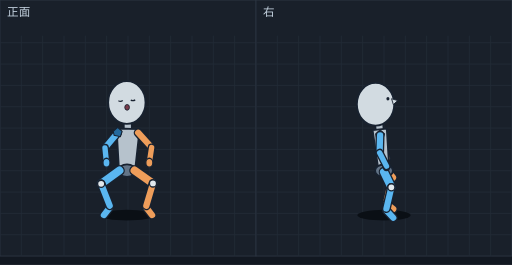
t = 0.00 s
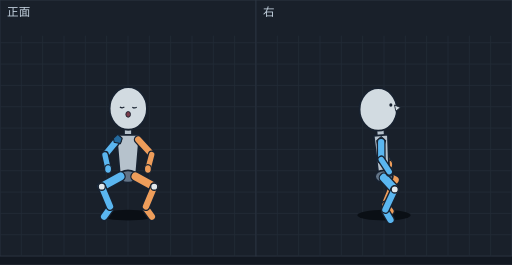
t = 0.11 s
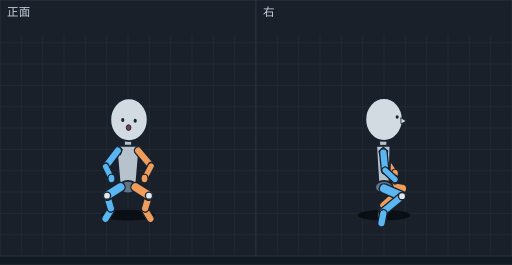
t = 0.22 s
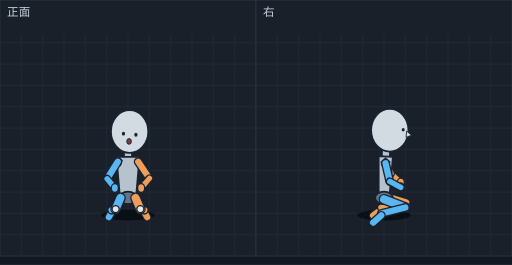
t = 0.30 s
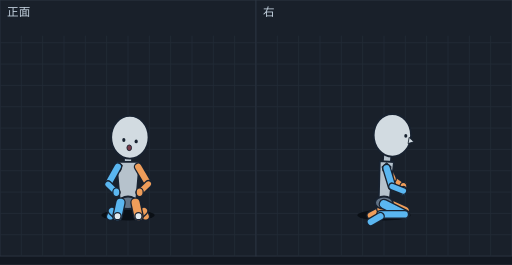
t = 0.40 s
t = 0.47 s: frame unchanged from t = 0.40 s, image omitted

The animated SVG that drew these frames (rendered in a browser with its animation timeline set to each time). Animation: 14 SMIL elements (animate=14); one cycle of 0.62 s, repeats indefinitely.

<svg xmlns="http://www.w3.org/2000/svg" viewBox="0 0 576 298" width="576" height="298" font-family="sans-serif"><rect width="576" height="298" fill="#121821"/><g transform="translate(0,0)"><rect width="288" height="288" fill="#19202a" stroke="#2c3542"/><line x1="24" y1="40" x2="24" y2="288" stroke="#222b37"/><line x1="48" y1="40" x2="48" y2="288" stroke="#222b37"/><line x1="72" y1="40" x2="72" y2="288" stroke="#222b37"/><line x1="96" y1="40" x2="96" y2="288" stroke="#222b37"/><line x1="120" y1="40" x2="120" y2="288" stroke="#222b37"/><line x1="144" y1="40" x2="144" y2="288" stroke="#222b37"/><line x1="168" y1="40" x2="168" y2="288" stroke="#222b37"/><line x1="192" y1="40" x2="192" y2="288" stroke="#222b37"/><line x1="216" y1="40" x2="216" y2="288" stroke="#222b37"/><line x1="240" y1="40" x2="240" y2="288" stroke="#222b37"/><line x1="264" y1="40" x2="264" y2="288" stroke="#222b37"/><line x1="0" y1="48" x2="288" y2="48" stroke="#222b37"/><line x1="0" y1="72" x2="288" y2="72" stroke="#222b37"/><line x1="0" y1="96" x2="288" y2="96" stroke="#222b37"/><line x1="0" y1="120" x2="288" y2="120" stroke="#222b37"/><line x1="0" y1="144" x2="288" y2="144" stroke="#222b37"/><line x1="0" y1="168" x2="288" y2="168" stroke="#222b37"/><line x1="0" y1="192" x2="288" y2="192" stroke="#222b37"/><line x1="0" y1="216" x2="288" y2="216" stroke="#222b37"/><line x1="0" y1="240" x2="288" y2="240" stroke="#222b37"/><line x1="0" y1="264" x2="288" y2="264" stroke="#222b37"/><text x="8" y="18" font-size="13" fill="#c4d2df">正面</text><g display="inline"><ellipse cx="142.9" cy="242" rx="30" ry="6" fill="#0a0f15"/><line x1="123.4" y1="233.4" x2="116.9" y2="241.9" stroke="#182230" stroke-width="10" stroke-linecap="round"/><line x1="123.4" y1="233.4" x2="116.9" y2="241.9" stroke="#5ab6f0" stroke-width="7" stroke-linecap="round"/><line x1="164.6" y1="233.4" x2="171.1" y2="241.9" stroke="#182230" stroke-width="10" stroke-linecap="round"/><line x1="164.6" y1="233.4" x2="171.1" y2="241.9" stroke="#ee9d5a" stroke-width="7" stroke-linecap="round"/><line x1="143.7" y1="135.6" x2="143.9" y2="154.8" stroke="#182230" stroke-width="10" stroke-linecap="round"/><line x1="143.7" y1="135.6" x2="143.9" y2="154.8" stroke="#b6c2cc" stroke-width="7" stroke-linecap="round"/><polygon points="157.1,145.2 131.2,144.5 133.9,191.6 151.9,192.0" fill="#b6c2cc" stroke="#182230" stroke-width="2" stroke-linejoin="round"/><ellipse cx="142.9" cy="191.8" rx="10" ry="7" fill="#637487" stroke="#182230" stroke-width="2"/><ellipse cx="142.7" cy="115.2" rx="21" ry="24" fill="#d2dbe1" stroke="#182230" stroke-width="2"/><path d="M133.2,113.2 Q135.7,114.7 138.1,113.0" fill="none" stroke="#182230" stroke-width="1.4"/><path d="M147.1,112.6 Q149.7,114.0 152.1,112.3" fill="none" stroke="#182230" stroke-width="1.4"/><ellipse cx="143.0" cy="120.7" rx="2.6" ry="3.2" fill="#7a3b4a" stroke="#182230" stroke-width="1"/><line x1="132.4" y1="149.2" x2="118.1" y2="166.3" stroke="#182230" stroke-width="10" stroke-linecap="round"/><line x1="132.4" y1="149.2" x2="118.1" y2="166.3" stroke="#5ab6f0" stroke-width="7" stroke-linecap="round"/><line x1="155.4" y1="149.2" x2="170.6" y2="165.9" stroke="#182230" stroke-width="10" stroke-linecap="round"/><line x1="155.4" y1="149.2" x2="170.6" y2="165.9" stroke="#ee9d5a" stroke-width="7" stroke-linecap="round"/><polygon points="132.4,143.2 137.4,147.7 135.4,153.7 128.4,152.2 127.4,147.7" fill="#246a9e" stroke="#182230" stroke-width="1.2"/><line x1="118.1" y1="166.3" x2="119.8" y2="183.0" stroke="#182230" stroke-width="9" stroke-linecap="round"/><line x1="118.1" y1="166.3" x2="119.8" y2="183.0" stroke="#5ab6f0" stroke-width="6" stroke-linecap="round"/><line x1="170.6" y1="165.9" x2="168.0" y2="183.0" stroke="#182230" stroke-width="9" stroke-linecap="round"/><line x1="170.6" y1="165.9" x2="168.0" y2="183.0" stroke="#ee9d5a" stroke-width="6" stroke-linecap="round"/><ellipse cx="119.8" cy="183.0" rx="4" ry="5" fill="#5ab6f0" stroke="#182230" stroke-width="1.5"/><ellipse cx="168.0" cy="183.0" rx="4" ry="5" fill="#ee9d5a" stroke="#182230" stroke-width="1.5"/><line x1="134.4" y1="191.8" x2="113.8" y2="206.7" stroke="#182230" stroke-width="12" stroke-linecap="round"/><line x1="134.4" y1="191.8" x2="113.8" y2="206.7" stroke="#5ab6f0" stroke-width="9" stroke-linecap="round"/><line x1="151.4" y1="191.8" x2="172.1" y2="206.3" stroke="#182230" stroke-width="12" stroke-linecap="round"/><line x1="151.4" y1="191.8" x2="172.1" y2="206.3" stroke="#ee9d5a" stroke-width="9" stroke-linecap="round"/><line x1="113.8" y1="206.7" x2="123.4" y2="231.4" stroke="#182230" stroke-width="10" stroke-linecap="round"/><line x1="113.8" y1="206.7" x2="123.4" y2="231.4" stroke="#5ab6f0" stroke-width="7" stroke-linecap="round"/><line x1="172.1" y1="206.3" x2="164.6" y2="231.4" stroke="#182230" stroke-width="10" stroke-linecap="round"/><line x1="172.1" y1="206.3" x2="164.6" y2="231.4" stroke="#ee9d5a" stroke-width="7" stroke-linecap="round"/><ellipse cx="113.8" cy="206.7" rx="4" ry="4" fill="#e1e8ec" stroke="#182230" stroke-width="1.5"/><ellipse cx="172.1" cy="206.3" rx="4" ry="4" fill="#e1e8ec" stroke="#182230" stroke-width="1.5"/><animate attributeName="display" values="inline;none;none;none;none;none;none" keyTimes="0.0000;0.0887;0.1774;0.2903;0.4032;0.5161;0.7581" calcMode="discrete" dur="620ms" repeatCount="indefinite"/></g><g display="none"><ellipse cx="144.0" cy="242" rx="30" ry="6" fill="#0a0f15"/><line x1="123.4" y1="233.4" x2="116.9" y2="241.9" stroke="#182230" stroke-width="10" stroke-linecap="round"/><line x1="123.4" y1="233.4" x2="116.9" y2="241.9" stroke="#5ab6f0" stroke-width="7" stroke-linecap="round"/><line x1="164.6" y1="233.4" x2="171.1" y2="241.9" stroke="#182230" stroke-width="10" stroke-linecap="round"/><line x1="164.6" y1="233.4" x2="171.1" y2="241.9" stroke="#ee9d5a" stroke-width="7" stroke-linecap="round"/><line x1="144.0" y1="136.8" x2="144.0" y2="156.0" stroke="#182230" stroke-width="10" stroke-linecap="round"/><line x1="144.0" y1="136.8" x2="144.0" y2="156.0" stroke="#b6c2cc" stroke-width="7" stroke-linecap="round"/><polygon points="157.0,146.0 131.0,146.0 135.0,193.0 153.0,193.0" fill="#b6c2cc" stroke="#182230" stroke-width="2" stroke-linejoin="round"/><ellipse cx="144.0" cy="193.0" rx="10" ry="7" fill="#637487" stroke="#182230" stroke-width="2"/><ellipse cx="144.0" cy="116.4" rx="21" ry="24" fill="#d2dbe1" stroke="#182230" stroke-width="2"/><path d="M134.5,113.9 Q137.0,115.6 139.5,113.9" fill="none" stroke="#182230" stroke-width="1.4"/><path d="M148.5,113.9 Q151.0,115.6 153.5,113.9" fill="none" stroke="#182230" stroke-width="1.4"/><ellipse cx="144.0" cy="121.9" rx="2.6" ry="3.2" fill="#7a3b4a" stroke="#182230" stroke-width="1"/><line x1="132.5" y1="151.5" x2="118.2" y2="168.6" stroke="#182230" stroke-width="10" stroke-linecap="round"/><line x1="132.5" y1="151.5" x2="118.2" y2="168.6" stroke="#5ab6f0" stroke-width="7" stroke-linecap="round"/><line x1="155.5" y1="151.5" x2="170.7" y2="168.2" stroke="#182230" stroke-width="10" stroke-linecap="round"/><line x1="155.5" y1="151.5" x2="170.7" y2="168.2" stroke="#ee9d5a" stroke-width="7" stroke-linecap="round"/><polygon points="132.5,145.5 137.5,150.0 135.5,156.0 128.5,154.5 127.5,150.0" fill="#246a9e" stroke="#182230" stroke-width="1.2"/><line x1="118.2" y1="168.6" x2="119.9" y2="185.2" stroke="#182230" stroke-width="9" stroke-linecap="round"/><line x1="118.2" y1="168.6" x2="119.9" y2="185.2" stroke="#5ab6f0" stroke-width="6" stroke-linecap="round"/><line x1="170.7" y1="168.2" x2="168.1" y2="185.2" stroke="#182230" stroke-width="9" stroke-linecap="round"/><line x1="170.7" y1="168.2" x2="168.1" y2="185.2" stroke="#ee9d5a" stroke-width="6" stroke-linecap="round"/><ellipse cx="119.9" cy="185.2" rx="4" ry="5" fill="#5ab6f0" stroke="#182230" stroke-width="1.5"/><ellipse cx="168.1" cy="185.2" rx="4" ry="5" fill="#ee9d5a" stroke="#182230" stroke-width="1.5"/><line x1="135.5" y1="193.0" x2="114.3" y2="206.8" stroke="#182230" stroke-width="12" stroke-linecap="round"/><line x1="135.5" y1="193.0" x2="114.3" y2="206.8" stroke="#5ab6f0" stroke-width="9" stroke-linecap="round"/><line x1="152.5" y1="193.0" x2="173.7" y2="206.8" stroke="#182230" stroke-width="12" stroke-linecap="round"/><line x1="152.5" y1="193.0" x2="173.7" y2="206.8" stroke="#ee9d5a" stroke-width="9" stroke-linecap="round"/><line x1="114.3" y1="206.8" x2="123.4" y2="231.4" stroke="#182230" stroke-width="10" stroke-linecap="round"/><line x1="114.3" y1="206.8" x2="123.4" y2="231.4" stroke="#5ab6f0" stroke-width="7" stroke-linecap="round"/><line x1="173.7" y1="206.8" x2="164.6" y2="231.4" stroke="#182230" stroke-width="10" stroke-linecap="round"/><line x1="173.7" y1="206.8" x2="164.6" y2="231.4" stroke="#ee9d5a" stroke-width="7" stroke-linecap="round"/><ellipse cx="114.3" cy="206.8" rx="4" ry="4" fill="#e1e8ec" stroke="#182230" stroke-width="1.5"/><ellipse cx="173.7" cy="206.8" rx="4" ry="4" fill="#e1e8ec" stroke="#182230" stroke-width="1.5"/><animate attributeName="display" values="none;inline;none;none;none;none;none" keyTimes="0.0000;0.0887;0.1774;0.2903;0.4032;0.5161;0.7581" calcMode="discrete" dur="620ms" repeatCount="indefinite"/></g><g display="none"><ellipse cx="144.0" cy="242" rx="30" ry="6" fill="#0a0f15"/><line x1="123.8" y1="234.3" x2="117.1" y2="243.7" stroke="#182230" stroke-width="10" stroke-linecap="round"/><line x1="123.8" y1="234.3" x2="117.1" y2="243.7" stroke="#5ab6f0" stroke-width="7" stroke-linecap="round"/><line x1="164.2" y1="234.3" x2="170.9" y2="243.7" stroke="#182230" stroke-width="10" stroke-linecap="round"/><line x1="164.2" y1="234.3" x2="170.9" y2="243.7" stroke="#ee9d5a" stroke-width="7" stroke-linecap="round"/><line x1="144.0" y1="142.4" x2="144.0" y2="161.6" stroke="#182230" stroke-width="10" stroke-linecap="round"/><line x1="144.0" y1="142.4" x2="144.0" y2="161.6" stroke="#b6c2cc" stroke-width="7" stroke-linecap="round"/><polygon points="157.0,151.6 131.0,151.6 135.0,198.5 153.0,198.5" fill="#b6c2cc" stroke="#182230" stroke-width="2" stroke-linejoin="round"/><ellipse cx="144.0" cy="198.5" rx="10" ry="7" fill="#637487" stroke="#182230" stroke-width="2"/><ellipse cx="144.3" cy="121.9" rx="21" ry="24" fill="#d2dbe1" stroke="#182230" stroke-width="2"/><path d="M134.9,120.3 Q137.3,122.0 139.9,120.4" fill="none" stroke="#182230" stroke-width="1.4"/><path d="M148.9,120.5 Q151.3,122.2 153.8,120.6" fill="none" stroke="#182230" stroke-width="1.4"/><ellipse cx="144.2" cy="128.6" rx="2.6" ry="3.2" fill="#7a3b4a" stroke="#182230" stroke-width="1"/><line x1="132.5" y1="157.0" x2="118.1" y2="174.2" stroke="#182230" stroke-width="10" stroke-linecap="round"/><line x1="132.5" y1="157.0" x2="118.1" y2="174.2" stroke="#5ab6f0" stroke-width="7" stroke-linecap="round"/><polygon points="132.5,151.0 137.5,155.5 135.5,161.5 128.5,160.0 127.5,155.5" fill="#246a9e" stroke="#182230" stroke-width="1.2"/><line x1="155.5" y1="157.0" x2="170.7" y2="173.7" stroke="#182230" stroke-width="10" stroke-linecap="round"/><line x1="155.5" y1="157.0" x2="170.7" y2="173.7" stroke="#ee9d5a" stroke-width="7" stroke-linecap="round"/><line x1="118.1" y1="174.2" x2="121.6" y2="190.1" stroke="#182230" stroke-width="9" stroke-linecap="round"/><line x1="118.1" y1="174.2" x2="121.6" y2="190.1" stroke="#5ab6f0" stroke-width="6" stroke-linecap="round"/><line x1="170.7" y1="173.7" x2="166.4" y2="190.1" stroke="#182230" stroke-width="9" stroke-linecap="round"/><line x1="170.7" y1="173.7" x2="166.4" y2="190.1" stroke="#ee9d5a" stroke-width="6" stroke-linecap="round"/><ellipse cx="121.6" cy="190.1" rx="4" ry="5" fill="#5ab6f0" stroke="#182230" stroke-width="1.5"/><ellipse cx="166.4" cy="190.1" rx="4" ry="5" fill="#ee9d5a" stroke="#182230" stroke-width="1.5"/><line x1="135.5" y1="198.5" x2="114.5" y2="210.0" stroke="#182230" stroke-width="12" stroke-linecap="round"/><line x1="135.5" y1="198.5" x2="114.5" y2="210.0" stroke="#5ab6f0" stroke-width="9" stroke-linecap="round"/><line x1="152.5" y1="198.5" x2="173.5" y2="210.0" stroke="#182230" stroke-width="12" stroke-linecap="round"/><line x1="152.5" y1="198.5" x2="173.5" y2="210.0" stroke="#ee9d5a" stroke-width="9" stroke-linecap="round"/><line x1="114.5" y1="210.0" x2="123.8" y2="232.3" stroke="#182230" stroke-width="10" stroke-linecap="round"/><line x1="114.5" y1="210.0" x2="123.8" y2="232.3" stroke="#5ab6f0" stroke-width="7" stroke-linecap="round"/><line x1="173.5" y1="210.0" x2="164.2" y2="232.3" stroke="#182230" stroke-width="10" stroke-linecap="round"/><line x1="173.5" y1="210.0" x2="164.2" y2="232.3" stroke="#ee9d5a" stroke-width="7" stroke-linecap="round"/><ellipse cx="114.5" cy="210.0" rx="4" ry="4" fill="#e1e8ec" stroke="#182230" stroke-width="1.5"/><ellipse cx="173.5" cy="210.0" rx="4" ry="4" fill="#e1e8ec" stroke="#182230" stroke-width="1.5"/><animate attributeName="display" values="none;none;inline;none;none;none;none" keyTimes="0.0000;0.0887;0.1774;0.2903;0.4032;0.5161;0.7581" calcMode="discrete" dur="620ms" repeatCount="indefinite"/></g><g display="none"><ellipse cx="144.0" cy="242" rx="30" ry="6" fill="#0a0f15"/><line x1="124.7" y1="236.3" x2="118.8" y2="246.0" stroke="#182230" stroke-width="10" stroke-linecap="round"/><line x1="124.7" y1="236.3" x2="118.8" y2="246.0" stroke="#5ab6f0" stroke-width="7" stroke-linecap="round"/><line x1="163.3" y1="236.3" x2="169.2" y2="246.0" stroke="#182230" stroke-width="10" stroke-linecap="round"/><line x1="163.3" y1="236.3" x2="169.2" y2="246.0" stroke="#ee9d5a" stroke-width="7" stroke-linecap="round"/><line x1="144.0" y1="154.8" x2="144.0" y2="173.9" stroke="#182230" stroke-width="10" stroke-linecap="round"/><line x1="144.0" y1="154.8" x2="144.0" y2="173.9" stroke="#b6c2cc" stroke-width="7" stroke-linecap="round"/><polygon points="157.0,163.9 131.0,163.9 135.0,210.5 153.0,210.5" fill="#b6c2cc" stroke="#182230" stroke-width="2" stroke-linejoin="round"/><ellipse cx="144.0" cy="210.5" rx="10" ry="7" fill="#637487" stroke="#182230" stroke-width="2"/><polygon points="132.5,163.4 137.5,167.9 135.5,173.9 128.5,172.4 127.5,167.9" fill="#246a9e" stroke="#182230" stroke-width="1.2"/><line x1="132.5" y1="169.4" x2="118.8" y2="187.3" stroke="#182230" stroke-width="10" stroke-linecap="round"/><line x1="132.5" y1="169.4" x2="118.8" y2="187.3" stroke="#5ab6f0" stroke-width="7" stroke-linecap="round"/><line x1="155.5" y1="169.4" x2="170.0" y2="186.7" stroke="#182230" stroke-width="10" stroke-linecap="round"/><line x1="155.5" y1="169.4" x2="170.0" y2="186.7" stroke="#ee9d5a" stroke-width="7" stroke-linecap="round"/><ellipse cx="145.1" cy="134.6" rx="21" ry="24" fill="#d2dbe1" stroke="#182230" stroke-width="2"/><ellipse cx="138.1" cy="135.0" rx="1.8" ry="2.2" fill="#182230"/><ellipse cx="152.1" cy="135.7" rx="1.8" ry="2.2" fill="#182230"/><ellipse cx="144.7" cy="143.5" rx="2.6" ry="3.2" fill="#7a3b4a" stroke="#182230" stroke-width="1"/><line x1="118.8" y1="187.3" x2="125.4" y2="200.8" stroke="#182230" stroke-width="9" stroke-linecap="round"/><line x1="118.8" y1="187.3" x2="125.4" y2="200.8" stroke="#5ab6f0" stroke-width="6" stroke-linecap="round"/><line x1="170.0" y1="186.7" x2="162.6" y2="200.8" stroke="#182230" stroke-width="9" stroke-linecap="round"/><line x1="170.0" y1="186.7" x2="162.6" y2="200.8" stroke="#ee9d5a" stroke-width="6" stroke-linecap="round"/><line x1="120.4" y1="220.1" x2="124.7" y2="234.3" stroke="#182230" stroke-width="10" stroke-linecap="round"/><line x1="120.4" y1="220.1" x2="124.7" y2="234.3" stroke="#5ab6f0" stroke-width="7" stroke-linecap="round"/><line x1="167.6" y1="220.1" x2="163.3" y2="234.3" stroke="#182230" stroke-width="10" stroke-linecap="round"/><line x1="167.6" y1="220.1" x2="163.3" y2="234.3" stroke="#ee9d5a" stroke-width="7" stroke-linecap="round"/><line x1="135.5" y1="210.5" x2="120.4" y2="220.1" stroke="#182230" stroke-width="12" stroke-linecap="round"/><line x1="135.5" y1="210.5" x2="120.4" y2="220.1" stroke="#5ab6f0" stroke-width="9" stroke-linecap="round"/><line x1="152.5" y1="210.5" x2="167.6" y2="220.1" stroke="#182230" stroke-width="12" stroke-linecap="round"/><line x1="152.5" y1="210.5" x2="167.6" y2="220.1" stroke="#ee9d5a" stroke-width="9" stroke-linecap="round"/><ellipse cx="125.4" cy="200.8" rx="4" ry="5" fill="#5ab6f0" stroke="#182230" stroke-width="1.5"/><ellipse cx="162.6" cy="200.8" rx="4" ry="5" fill="#ee9d5a" stroke="#182230" stroke-width="1.5"/><ellipse cx="120.4" cy="220.1" rx="4" ry="4" fill="#e1e8ec" stroke="#182230" stroke-width="1.5"/><ellipse cx="167.6" cy="220.1" rx="4" ry="4" fill="#e1e8ec" stroke="#182230" stroke-width="1.5"/><animate attributeName="display" values="none;none;none;inline;none;none;none" keyTimes="0.0000;0.0887;0.1774;0.2903;0.4032;0.5161;0.7581" calcMode="discrete" dur="620ms" repeatCount="indefinite"/></g><g display="none"><ellipse cx="144.0" cy="242" rx="30" ry="6" fill="#0a0f15"/><line x1="125.6" y1="238.4" x2="122.5" y2="244.2" stroke="#182230" stroke-width="10" stroke-linecap="round"/><line x1="125.6" y1="238.4" x2="122.5" y2="244.2" stroke="#5ab6f0" stroke-width="7" stroke-linecap="round"/><line x1="162.4" y1="238.4" x2="165.5" y2="244.2" stroke="#182230" stroke-width="10" stroke-linecap="round"/><line x1="162.4" y1="238.4" x2="165.5" y2="244.2" stroke="#ee9d5a" stroke-width="7" stroke-linecap="round"/><line x1="144.0" y1="167.5" x2="144.0" y2="186.3" stroke="#182230" stroke-width="10" stroke-linecap="round"/><line x1="144.0" y1="167.5" x2="144.0" y2="186.3" stroke="#b6c2cc" stroke-width="7" stroke-linecap="round"/><polygon points="157.0,176.3 131.0,176.3 135.0,222.5 153.0,222.5" fill="#b6c2cc" stroke="#182230" stroke-width="2" stroke-linejoin="round"/><ellipse cx="144.0" cy="222.5" rx="10" ry="7" fill="#637487" stroke="#182230" stroke-width="2"/><polygon points="132.5,175.9 137.5,180.4 135.5,186.4 128.5,184.9 127.5,180.4" fill="#246a9e" stroke="#182230" stroke-width="1.2"/><line x1="132.5" y1="181.9" x2="120.5" y2="201.0" stroke="#182230" stroke-width="10" stroke-linecap="round"/><line x1="132.5" y1="181.9" x2="120.5" y2="201.0" stroke="#5ab6f0" stroke-width="7" stroke-linecap="round"/><line x1="155.5" y1="181.9" x2="168.1" y2="200.6" stroke="#182230" stroke-width="10" stroke-linecap="round"/><line x1="155.5" y1="181.9" x2="168.1" y2="200.6" stroke="#ee9d5a" stroke-width="7" stroke-linecap="round"/><ellipse cx="145.8" cy="147.9" rx="21" ry="24" fill="#d2dbe1" stroke="#182230" stroke-width="2"/><ellipse cx="138.9" cy="150.3" rx="1.8" ry="2.2" fill="#182230"/><ellipse cx="152.9" cy="151.5" rx="1.8" ry="2.2" fill="#182230"/><ellipse cx="145.2" cy="159.0" rx="2.6" ry="3.2" fill="#7a3b4a" stroke="#182230" stroke-width="1"/><line x1="130.1" y1="235.2" x2="125.6" y2="236.4" stroke="#182230" stroke-width="10" stroke-linecap="round"/><line x1="130.1" y1="235.2" x2="125.6" y2="236.4" stroke="#5ab6f0" stroke-width="7" stroke-linecap="round"/><line x1="157.9" y1="235.2" x2="162.4" y2="236.4" stroke="#182230" stroke-width="10" stroke-linecap="round"/><line x1="157.9" y1="235.2" x2="162.4" y2="236.4" stroke="#ee9d5a" stroke-width="7" stroke-linecap="round"/><line x1="135.5" y1="222.5" x2="130.1" y2="235.2" stroke="#182230" stroke-width="12" stroke-linecap="round"/><line x1="135.5" y1="222.5" x2="130.1" y2="235.2" stroke="#5ab6f0" stroke-width="9" stroke-linecap="round"/><line x1="152.5" y1="222.5" x2="157.9" y2="235.2" stroke="#182230" stroke-width="12" stroke-linecap="round"/><line x1="152.5" y1="222.5" x2="157.9" y2="235.2" stroke="#ee9d5a" stroke-width="9" stroke-linecap="round"/><line x1="120.5" y1="201.0" x2="129.2" y2="211.4" stroke="#182230" stroke-width="9" stroke-linecap="round"/><line x1="120.5" y1="201.0" x2="129.2" y2="211.4" stroke="#5ab6f0" stroke-width="6" stroke-linecap="round"/><line x1="168.1" y1="200.6" x2="158.8" y2="211.4" stroke="#182230" stroke-width="9" stroke-linecap="round"/><line x1="168.1" y1="200.6" x2="158.8" y2="211.4" stroke="#ee9d5a" stroke-width="6" stroke-linecap="round"/><ellipse cx="129.2" cy="211.4" rx="4" ry="5" fill="#5ab6f0" stroke="#182230" stroke-width="1.5"/><ellipse cx="158.8" cy="211.4" rx="4" ry="5" fill="#ee9d5a" stroke="#182230" stroke-width="1.5"/><ellipse cx="130.1" cy="235.2" rx="4" ry="4" fill="#e1e8ec" stroke="#182230" stroke-width="1.5"/><ellipse cx="157.9" cy="235.2" rx="4" ry="4" fill="#e1e8ec" stroke="#182230" stroke-width="1.5"/><animate attributeName="display" values="none;none;none;none;inline;none;none" keyTimes="0.0000;0.0887;0.1774;0.2903;0.4032;0.5161;0.7581" calcMode="discrete" dur="620ms" repeatCount="indefinite"/></g><g display="none"><ellipse cx="144.0" cy="242" rx="30" ry="6" fill="#0a0f15"/><line x1="126.0" y1="239.3" x2="124.1" y2="243.3" stroke="#182230" stroke-width="10" stroke-linecap="round"/><line x1="126.0" y1="239.3" x2="124.1" y2="243.3" stroke="#5ab6f0" stroke-width="7" stroke-linecap="round"/><line x1="162.0" y1="239.3" x2="163.9" y2="243.3" stroke="#182230" stroke-width="10" stroke-linecap="round"/><line x1="162.0" y1="239.3" x2="163.9" y2="243.3" stroke="#ee9d5a" stroke-width="7" stroke-linecap="round"/><line x1="144.0" y1="173.3" x2="144.0" y2="192.0" stroke="#182230" stroke-width="10" stroke-linecap="round"/><line x1="144.0" y1="173.3" x2="144.0" y2="192.0" stroke="#b6c2cc" stroke-width="7" stroke-linecap="round"/><polygon points="157.0,182.0 131.0,182.0 135.0,228.0 153.0,228.0" fill="#b6c2cc" stroke="#182230" stroke-width="2" stroke-linejoin="round"/><ellipse cx="144.0" cy="228.0" rx="10" ry="7" fill="#637487" stroke="#182230" stroke-width="2"/><polygon points="132.5,181.6 137.5,186.1 135.5,192.1 128.5,190.6 127.5,186.1" fill="#246a9e" stroke="#182230" stroke-width="1.2"/><line x1="132.5" y1="187.6" x2="121.5" y2="207.2" stroke="#182230" stroke-width="10" stroke-linecap="round"/><line x1="132.5" y1="187.6" x2="121.5" y2="207.2" stroke="#5ab6f0" stroke-width="7" stroke-linecap="round"/><line x1="155.5" y1="187.6" x2="166.9" y2="206.9" stroke="#182230" stroke-width="10" stroke-linecap="round"/><line x1="155.5" y1="187.6" x2="166.9" y2="206.9" stroke="#ee9d5a" stroke-width="7" stroke-linecap="round"/><line x1="132.2" y1="243.2" x2="126.0" y2="237.3" stroke="#182230" stroke-width="10" stroke-linecap="round"/><line x1="132.2" y1="243.2" x2="126.0" y2="237.3" stroke="#5ab6f0" stroke-width="7" stroke-linecap="round"/><line x1="155.8" y1="243.2" x2="162.0" y2="237.3" stroke="#182230" stroke-width="10" stroke-linecap="round"/><line x1="155.8" y1="243.2" x2="162.0" y2="237.3" stroke="#ee9d5a" stroke-width="7" stroke-linecap="round"/><ellipse cx="146.1" cy="154.3" rx="21" ry="24" fill="#d2dbe1" stroke="#182230" stroke-width="2"/><ellipse cx="139.3" cy="157.5" rx="1.8" ry="2.2" fill="#182230"/><ellipse cx="153.2" cy="159.0" rx="1.8" ry="2.2" fill="#182230"/><ellipse cx="145.4" cy="166.2" rx="2.6" ry="3.2" fill="#7a3b4a" stroke="#182230" stroke-width="1"/><line x1="135.5" y1="228.0" x2="132.2" y2="243.2" stroke="#182230" stroke-width="12" stroke-linecap="round"/><line x1="135.5" y1="228.0" x2="132.2" y2="243.2" stroke="#5ab6f0" stroke-width="9" stroke-linecap="round"/><line x1="152.5" y1="228.0" x2="155.8" y2="243.2" stroke="#182230" stroke-width="12" stroke-linecap="round"/><line x1="152.5" y1="228.0" x2="155.8" y2="243.2" stroke="#ee9d5a" stroke-width="9" stroke-linecap="round"/><line x1="121.5" y1="207.2" x2="130.9" y2="216.3" stroke="#182230" stroke-width="9" stroke-linecap="round"/><line x1="121.5" y1="207.2" x2="130.9" y2="216.3" stroke="#5ab6f0" stroke-width="6" stroke-linecap="round"/><line x1="166.9" y1="206.9" x2="157.1" y2="216.3" stroke="#182230" stroke-width="9" stroke-linecap="round"/><line x1="166.9" y1="206.9" x2="157.1" y2="216.3" stroke="#ee9d5a" stroke-width="6" stroke-linecap="round"/><ellipse cx="130.9" cy="216.3" rx="4" ry="5" fill="#5ab6f0" stroke="#182230" stroke-width="1.5"/><ellipse cx="157.1" cy="216.3" rx="4" ry="5" fill="#ee9d5a" stroke="#182230" stroke-width="1.5"/><ellipse cx="132.2" cy="243.2" rx="4" ry="4" fill="#e1e8ec" stroke="#182230" stroke-width="1.5"/><ellipse cx="155.8" cy="243.2" rx="4" ry="4" fill="#e1e8ec" stroke="#182230" stroke-width="1.5"/><animate attributeName="display" values="none;none;none;none;none;inline;none" keyTimes="0.0000;0.0887;0.1774;0.2903;0.4032;0.5161;0.7581" calcMode="discrete" dur="620ms" repeatCount="indefinite"/></g><g display="none"><ellipse cx="144.0" cy="242" rx="30" ry="6" fill="#0a0f15"/><line x1="126.0" y1="239.3" x2="124.1" y2="243.3" stroke="#182230" stroke-width="10" stroke-linecap="round"/><line x1="126.0" y1="239.3" x2="124.1" y2="243.3" stroke="#5ab6f0" stroke-width="7" stroke-linecap="round"/><line x1="162.0" y1="239.3" x2="163.9" y2="243.3" stroke="#182230" stroke-width="10" stroke-linecap="round"/><line x1="162.0" y1="239.3" x2="163.9" y2="243.3" stroke="#ee9d5a" stroke-width="7" stroke-linecap="round"/><line x1="144.0" y1="173.9" x2="144.0" y2="192.4" stroke="#182230" stroke-width="10" stroke-linecap="round"/><line x1="144.0" y1="173.9" x2="144.0" y2="192.4" stroke="#b6c2cc" stroke-width="7" stroke-linecap="round"/><polygon points="157.0,182.4 131.0,182.4 135.0,228.0 153.0,228.0" fill="#b6c2cc" stroke="#182230" stroke-width="2" stroke-linejoin="round"/><ellipse cx="144.0" cy="228.0" rx="10" ry="7" fill="#637487" stroke="#182230" stroke-width="2"/><polygon points="132.5,180.6 137.5,185.1 135.5,191.1 128.5,189.6 127.5,185.1" fill="#246a9e" stroke="#182230" stroke-width="1.2"/><line x1="132.5" y1="186.6" x2="121.5" y2="206.3" stroke="#182230" stroke-width="10" stroke-linecap="round"/><line x1="132.5" y1="186.6" x2="121.5" y2="206.3" stroke="#5ab6f0" stroke-width="7" stroke-linecap="round"/><line x1="155.5" y1="186.6" x2="166.9" y2="205.9" stroke="#182230" stroke-width="10" stroke-linecap="round"/><line x1="155.5" y1="186.6" x2="166.9" y2="205.9" stroke="#ee9d5a" stroke-width="7" stroke-linecap="round"/><line x1="132.2" y1="243.2" x2="126.0" y2="237.3" stroke="#182230" stroke-width="10" stroke-linecap="round"/><line x1="132.2" y1="243.2" x2="126.0" y2="237.3" stroke="#5ab6f0" stroke-width="7" stroke-linecap="round"/><line x1="155.8" y1="243.2" x2="162.0" y2="237.3" stroke="#182230" stroke-width="10" stroke-linecap="round"/><line x1="155.8" y1="243.2" x2="162.0" y2="237.3" stroke="#ee9d5a" stroke-width="7" stroke-linecap="round"/><line x1="135.5" y1="228.0" x2="132.2" y2="243.2" stroke="#182230" stroke-width="12" stroke-linecap="round"/><line x1="135.5" y1="228.0" x2="132.2" y2="243.2" stroke="#5ab6f0" stroke-width="9" stroke-linecap="round"/><line x1="152.5" y1="228.0" x2="155.8" y2="243.2" stroke="#182230" stroke-width="12" stroke-linecap="round"/><line x1="152.5" y1="228.0" x2="155.8" y2="243.2" stroke="#ee9d5a" stroke-width="9" stroke-linecap="round"/><ellipse cx="146.1" cy="154.6" rx="21" ry="24" fill="#d2dbe1" stroke="#182230" stroke-width="2"/><ellipse cx="139.3" cy="157.3" rx="1.8" ry="2.2" fill="#182230"/><ellipse cx="153.2" cy="158.7" rx="1.8" ry="2.2" fill="#182230"/><ellipse cx="145.4" cy="166.0" rx="2.6" ry="3.2" fill="#7a3b4a" stroke="#182230" stroke-width="1"/><line x1="121.5" y1="206.3" x2="130.9" y2="215.3" stroke="#182230" stroke-width="9" stroke-linecap="round"/><line x1="121.5" y1="206.3" x2="130.9" y2="215.3" stroke="#5ab6f0" stroke-width="6" stroke-linecap="round"/><line x1="166.9" y1="205.9" x2="157.1" y2="215.3" stroke="#182230" stroke-width="9" stroke-linecap="round"/><line x1="166.9" y1="205.9" x2="157.1" y2="215.3" stroke="#ee9d5a" stroke-width="6" stroke-linecap="round"/><ellipse cx="132.2" cy="243.2" rx="4" ry="4" fill="#e1e8ec" stroke="#182230" stroke-width="1.5"/><ellipse cx="155.8" cy="243.2" rx="4" ry="4" fill="#e1e8ec" stroke="#182230" stroke-width="1.5"/><ellipse cx="130.9" cy="215.3" rx="4" ry="5" fill="#5ab6f0" stroke="#182230" stroke-width="1.5"/><ellipse cx="157.1" cy="215.3" rx="4" ry="5" fill="#ee9d5a" stroke="#182230" stroke-width="1.5"/><animate attributeName="display" values="none;none;none;none;none;none;inline" keyTimes="0.0000;0.0887;0.1774;0.2903;0.4032;0.5161;0.7581" calcMode="discrete" dur="620ms" repeatCount="indefinite"/></g></g><g transform="translate(288,0)"><rect width="288" height="288" fill="#19202a" stroke="#2c3542"/><line x1="24" y1="40" x2="24" y2="288" stroke="#222b37"/><line x1="48" y1="40" x2="48" y2="288" stroke="#222b37"/><line x1="72" y1="40" x2="72" y2="288" stroke="#222b37"/><line x1="96" y1="40" x2="96" y2="288" stroke="#222b37"/><line x1="120" y1="40" x2="120" y2="288" stroke="#222b37"/><line x1="144" y1="40" x2="144" y2="288" stroke="#222b37"/><line x1="168" y1="40" x2="168" y2="288" stroke="#222b37"/><line x1="192" y1="40" x2="192" y2="288" stroke="#222b37"/><line x1="216" y1="40" x2="216" y2="288" stroke="#222b37"/><line x1="240" y1="40" x2="240" y2="288" stroke="#222b37"/><line x1="264" y1="40" x2="264" y2="288" stroke="#222b37"/><line x1="0" y1="48" x2="288" y2="48" stroke="#222b37"/><line x1="0" y1="72" x2="288" y2="72" stroke="#222b37"/><line x1="0" y1="96" x2="288" y2="96" stroke="#222b37"/><line x1="0" y1="120" x2="288" y2="120" stroke="#222b37"/><line x1="0" y1="144" x2="288" y2="144" stroke="#222b37"/><line x1="0" y1="168" x2="288" y2="168" stroke="#222b37"/><line x1="0" y1="192" x2="288" y2="192" stroke="#222b37"/><line x1="0" y1="216" x2="288" y2="216" stroke="#222b37"/><line x1="0" y1="240" x2="288" y2="240" stroke="#222b37"/><line x1="0" y1="264" x2="288" y2="264" stroke="#222b37"/><text x="8" y="18" font-size="13" fill="#c4d2df">右</text><g display="inline"><ellipse cx="144.0" cy="242" rx="30" ry="6" fill="#0a0f15"/><ellipse cx="153.1" cy="199.6" rx="4" ry="4" fill="#e1e8ec" stroke="#182230" stroke-width="1.5"/><line x1="141.2" y1="161.6" x2="146.8" y2="178.1" stroke="#182230" stroke-width="9" stroke-linecap="round"/><line x1="141.2" y1="161.6" x2="146.8" y2="178.1" stroke="#ee9d5a" stroke-width="6" stroke-linecap="round"/><line x1="153.1" y1="199.6" x2="146.7" y2="227.2" stroke="#182230" stroke-width="10" stroke-linecap="round"/><line x1="153.1" y1="199.6" x2="146.7" y2="227.2" stroke="#ee9d5a" stroke-width="7" stroke-linecap="round"/><ellipse cx="146.8" cy="178.1" rx="4" ry="5" fill="#ee9d5a" stroke="#182230" stroke-width="1.5"/><line x1="146.7" y1="229.2" x2="154.4" y2="235.1" stroke="#182230" stroke-width="10" stroke-linecap="round"/><line x1="146.7" y1="229.2" x2="154.4" y2="235.1" stroke="#ee9d5a" stroke-width="7" stroke-linecap="round"/><line x1="139.6" y1="147.9" x2="141.2" y2="161.6" stroke="#182230" stroke-width="10" stroke-linecap="round"/><line x1="139.6" y1="147.9" x2="141.2" y2="161.6" stroke="#ee9d5a" stroke-width="7" stroke-linecap="round"/><line x1="144.0" y1="190.5" x2="153.1" y2="199.6" stroke="#182230" stroke-width="12" stroke-linecap="round"/><line x1="144.0" y1="190.5" x2="153.1" y2="199.6" stroke="#ee9d5a" stroke-width="9" stroke-linecap="round"/><line x1="138.2" y1="136.7" x2="140.2" y2="155.5" stroke="#182230" stroke-width="10" stroke-linecap="round"/><line x1="138.2" y1="136.7" x2="140.2" y2="155.5" stroke="#b6c2cc" stroke-width="7" stroke-linecap="round"/><polygon points="147.1,144.7 131.2,146.4 138.0,192.6 150.0,191.4" fill="#b6c2cc" stroke="#182230" stroke-width="2" stroke-linejoin="round"/><ellipse cx="144.0" cy="192.0" rx="10" ry="7" fill="#637487" stroke="#182230" stroke-width="2"/><ellipse cx="134.5" cy="117.2" rx="21" ry="24" fill="#d2dbe1" stroke="#182230" stroke-width="2"/><ellipse cx="148.4" cy="111.1" rx="1.7" ry="2" fill="#182230"/><polygon points="152.5,111.0 159.4,113.1 154.5,117.6" fill="#d2dbe1" stroke="#182230" stroke-width="1"/><polygon points="139.6,146.1 144.6,150.6 142.6,156.6 135.6,155.1 134.6,150.6" fill="#246a9e" stroke="#182230" stroke-width="1.2"/><line x1="139.6" y1="152.1" x2="139.1" y2="171.8" stroke="#182230" stroke-width="10" stroke-linecap="round"/><line x1="139.6" y1="152.1" x2="139.1" y2="171.8" stroke="#5ab6f0" stroke-width="7" stroke-linecap="round"/><line x1="144.0" y1="193.5" x2="152.3" y2="210.7" stroke="#182230" stroke-width="12" stroke-linecap="round"/><line x1="144.0" y1="193.5" x2="152.3" y2="210.7" stroke="#5ab6f0" stroke-width="9" stroke-linecap="round"/><line x1="146.7" y1="236.6" x2="154.4" y2="244.9" stroke="#182230" stroke-width="10" stroke-linecap="round"/><line x1="146.7" y1="236.6" x2="154.4" y2="244.9" stroke="#5ab6f0" stroke-width="7" stroke-linecap="round"/><ellipse cx="146.8" cy="186.8" rx="4" ry="5" fill="#5ab6f0" stroke="#182230" stroke-width="1.5"/><line x1="139.1" y1="171.8" x2="146.8" y2="186.8" stroke="#182230" stroke-width="9" stroke-linecap="round"/><line x1="139.1" y1="171.8" x2="146.8" y2="186.8" stroke="#5ab6f0" stroke-width="6" stroke-linecap="round"/><line x1="152.3" y1="210.7" x2="146.7" y2="234.6" stroke="#182230" stroke-width="10" stroke-linecap="round"/><line x1="152.3" y1="210.7" x2="146.7" y2="234.6" stroke="#5ab6f0" stroke-width="7" stroke-linecap="round"/><ellipse cx="152.3" cy="210.7" rx="4" ry="4" fill="#e1e8ec" stroke="#182230" stroke-width="1.5"/><animate attributeName="display" values="inline;none;none;none;none;none;none" keyTimes="0.0000;0.0887;0.1774;0.2903;0.4032;0.5161;0.7581" calcMode="discrete" dur="620ms" repeatCount="indefinite"/></g><g display="none"><ellipse cx="144.0" cy="242" rx="30" ry="6" fill="#0a0f15"/><ellipse cx="152.9" cy="199.8" rx="4" ry="4" fill="#e1e8ec" stroke="#182230" stroke-width="1.5"/><line x1="141.3" y1="163.8" x2="146.9" y2="180.4" stroke="#182230" stroke-width="9" stroke-linecap="round"/><line x1="141.3" y1="163.8" x2="146.9" y2="180.4" stroke="#ee9d5a" stroke-width="6" stroke-linecap="round"/><line x1="152.9" y1="199.8" x2="146.7" y2="227.2" stroke="#182230" stroke-width="10" stroke-linecap="round"/><line x1="152.9" y1="199.8" x2="146.7" y2="227.2" stroke="#ee9d5a" stroke-width="7" stroke-linecap="round"/><ellipse cx="146.9" cy="180.4" rx="4" ry="5" fill="#ee9d5a" stroke="#182230" stroke-width="1.5"/><line x1="146.7" y1="229.2" x2="154.4" y2="235.1" stroke="#182230" stroke-width="10" stroke-linecap="round"/><line x1="146.7" y1="229.2" x2="154.4" y2="235.1" stroke="#ee9d5a" stroke-width="7" stroke-linecap="round"/><line x1="144.0" y1="191.5" x2="152.9" y2="199.8" stroke="#182230" stroke-width="12" stroke-linecap="round"/><line x1="144.0" y1="191.5" x2="152.9" y2="199.8" stroke="#ee9d5a" stroke-width="9" stroke-linecap="round"/><line x1="139.7" y1="150.2" x2="141.3" y2="163.8" stroke="#182230" stroke-width="10" stroke-linecap="round"/><line x1="139.7" y1="150.2" x2="141.3" y2="163.8" stroke="#ee9d5a" stroke-width="7" stroke-linecap="round"/><line x1="138.2" y1="137.8" x2="140.2" y2="156.7" stroke="#182230" stroke-width="10" stroke-linecap="round"/><line x1="138.2" y1="137.8" x2="140.2" y2="156.7" stroke="#b6c2cc" stroke-width="7" stroke-linecap="round"/><polygon points="147.1,145.9 131.2,147.6 138.0,193.6 150.0,192.4" fill="#b6c2cc" stroke="#182230" stroke-width="2" stroke-linejoin="round"/><ellipse cx="144.0" cy="193.0" rx="10" ry="7" fill="#637487" stroke="#182230" stroke-width="2"/><ellipse cx="134.5" cy="118.1" rx="21" ry="24" fill="#d2dbe1" stroke="#182230" stroke-width="2"/><ellipse cx="148.4" cy="112.0" rx="1.7" ry="2" fill="#182230"/><polygon points="152.5,111.9 159.4,114.1 154.5,118.6" fill="#d2dbe1" stroke="#182230" stroke-width="1"/><polygon points="139.7,148.3 144.7,152.8 142.7,158.8 135.7,157.3 134.7,152.8" fill="#246a9e" stroke="#182230" stroke-width="1.2"/><line x1="139.7" y1="154.3" x2="139.2" y2="174.1" stroke="#182230" stroke-width="10" stroke-linecap="round"/><line x1="139.7" y1="154.3" x2="139.2" y2="174.1" stroke="#5ab6f0" stroke-width="7" stroke-linecap="round"/><line x1="144.0" y1="194.5" x2="152.9" y2="210.5" stroke="#182230" stroke-width="12" stroke-linecap="round"/><line x1="144.0" y1="194.5" x2="152.9" y2="210.5" stroke="#5ab6f0" stroke-width="9" stroke-linecap="round"/><line x1="146.7" y1="236.6" x2="154.4" y2="244.9" stroke="#182230" stroke-width="10" stroke-linecap="round"/><line x1="146.7" y1="236.6" x2="154.4" y2="244.9" stroke="#5ab6f0" stroke-width="7" stroke-linecap="round"/><ellipse cx="146.9" cy="189.0" rx="4" ry="5" fill="#5ab6f0" stroke="#182230" stroke-width="1.5"/><line x1="139.2" y1="174.1" x2="146.9" y2="189.0" stroke="#182230" stroke-width="9" stroke-linecap="round"/><line x1="139.2" y1="174.1" x2="146.9" y2="189.0" stroke="#5ab6f0" stroke-width="6" stroke-linecap="round"/><line x1="152.9" y1="210.5" x2="146.7" y2="234.6" stroke="#182230" stroke-width="10" stroke-linecap="round"/><line x1="152.9" y1="210.5" x2="146.7" y2="234.6" stroke="#5ab6f0" stroke-width="7" stroke-linecap="round"/><ellipse cx="152.9" cy="210.5" rx="4" ry="4" fill="#e1e8ec" stroke="#182230" stroke-width="1.5"/><animate attributeName="display" values="none;inline;none;none;none;none;none" keyTimes="0.0000;0.0887;0.1774;0.2903;0.4032;0.5161;0.7581" calcMode="discrete" dur="620ms" repeatCount="indefinite"/></g><g display="none"><ellipse cx="144.0" cy="242" rx="30" ry="6" fill="#0a0f15"/><ellipse cx="156.1" cy="202.5" rx="4" ry="4" fill="#e1e8ec" stroke="#182230" stroke-width="1.5"/><line x1="156.1" y1="202.5" x2="145.6" y2="228.4" stroke="#182230" stroke-width="10" stroke-linecap="round"/><line x1="156.1" y1="202.5" x2="145.6" y2="228.4" stroke="#ee9d5a" stroke-width="7" stroke-linecap="round"/><line x1="143.0" y1="169.1" x2="149.9" y2="185.0" stroke="#182230" stroke-width="9" stroke-linecap="round"/><line x1="143.0" y1="169.1" x2="149.9" y2="185.0" stroke="#ee9d5a" stroke-width="6" stroke-linecap="round"/><line x1="145.6" y1="230.4" x2="151.3" y2="237.6" stroke="#182230" stroke-width="10" stroke-linecap="round"/><line x1="145.6" y1="230.4" x2="151.3" y2="237.6" stroke="#ee9d5a" stroke-width="7" stroke-linecap="round"/><ellipse cx="149.9" cy="185.0" rx="4" ry="5" fill="#ee9d5a" stroke="#182230" stroke-width="1.5"/><line x1="140.8" y1="155.5" x2="143.0" y2="169.1" stroke="#182230" stroke-width="10" stroke-linecap="round"/><line x1="140.8" y1="155.5" x2="143.0" y2="169.1" stroke="#ee9d5a" stroke-width="7" stroke-linecap="round"/><line x1="144.0" y1="196.9" x2="156.1" y2="202.5" stroke="#182230" stroke-width="12" stroke-linecap="round"/><line x1="144.0" y1="196.9" x2="156.1" y2="202.5" stroke="#ee9d5a" stroke-width="9" stroke-linecap="round"/><line x1="139.7" y1="143.1" x2="141.2" y2="162.1" stroke="#182230" stroke-width="10" stroke-linecap="round"/><line x1="139.7" y1="143.1" x2="141.2" y2="162.1" stroke="#b6c2cc" stroke-width="7" stroke-linecap="round"/><polygon points="148.4,151.5 132.4,152.7 138.0,198.9 150.0,198.0" fill="#b6c2cc" stroke="#182230" stroke-width="2" stroke-linejoin="round"/><ellipse cx="144.0" cy="198.5" rx="10" ry="7" fill="#637487" stroke="#182230" stroke-width="2"/><ellipse cx="137.5" cy="123.0" rx="21" ry="24" fill="#d2dbe1" stroke="#182230" stroke-width="2"/><ellipse cx="151.7" cy="118.0" rx="1.7" ry="2" fill="#182230"/><polygon points="155.8,118.1 162.5,120.8 157.3,125.0" fill="#d2dbe1" stroke="#182230" stroke-width="1"/><polygon points="140.8,153.7 145.8,158.2 143.8,164.2 136.8,162.7 135.8,158.2" fill="#246a9e" stroke="#182230" stroke-width="1.2"/><line x1="140.8" y1="159.7" x2="140.9" y2="179.4" stroke="#182230" stroke-width="10" stroke-linecap="round"/><line x1="140.8" y1="159.7" x2="140.9" y2="179.4" stroke="#5ab6f0" stroke-width="7" stroke-linecap="round"/><line x1="144.0" y1="200.0" x2="156.1" y2="213.1" stroke="#182230" stroke-width="12" stroke-linecap="round"/><line x1="144.0" y1="200.0" x2="156.1" y2="213.1" stroke="#5ab6f0" stroke-width="9" stroke-linecap="round"/><ellipse cx="149.9" cy="193.1" rx="4" ry="5" fill="#5ab6f0" stroke="#182230" stroke-width="1.5"/><line x1="145.6" y1="237.6" x2="151.3" y2="247.2" stroke="#182230" stroke-width="10" stroke-linecap="round"/><line x1="145.6" y1="237.6" x2="151.3" y2="247.2" stroke="#5ab6f0" stroke-width="7" stroke-linecap="round"/><line x1="140.9" y1="179.4" x2="149.9" y2="193.1" stroke="#182230" stroke-width="9" stroke-linecap="round"/><line x1="140.9" y1="179.4" x2="149.9" y2="193.1" stroke="#5ab6f0" stroke-width="6" stroke-linecap="round"/><line x1="156.1" y1="213.1" x2="145.6" y2="235.6" stroke="#182230" stroke-width="10" stroke-linecap="round"/><line x1="156.1" y1="213.1" x2="145.6" y2="235.6" stroke="#5ab6f0" stroke-width="7" stroke-linecap="round"/><ellipse cx="156.1" cy="213.1" rx="4" ry="4" fill="#e1e8ec" stroke="#182230" stroke-width="1.5"/><animate attributeName="display" values="none;none;inline;none;none;none;none" keyTimes="0.0000;0.0887;0.1774;0.2903;0.4032;0.5161;0.7581" calcMode="discrete" dur="620ms" repeatCount="indefinite"/></g><g display="none"><ellipse cx="144.0" cy="242" rx="30" ry="6" fill="#0a0f15"/><ellipse cx="164.3" cy="212.2" rx="4" ry="4" fill="#e1e8ec" stroke="#182230" stroke-width="1.5"/><line x1="146.9" y1="181.5" x2="156.4" y2="195.2" stroke="#182230" stroke-width="9" stroke-linecap="round"/><line x1="146.9" y1="181.5" x2="156.4" y2="195.2" stroke="#ee9d5a" stroke-width="6" stroke-linecap="round"/><line x1="143.3" y1="233.0" x2="141.2" y2="242.0" stroke="#182230" stroke-width="10" stroke-linecap="round"/><line x1="143.3" y1="233.0" x2="141.2" y2="242.0" stroke="#ee9d5a" stroke-width="7" stroke-linecap="round"/><line x1="164.3" y1="212.2" x2="143.3" y2="231.0" stroke="#182230" stroke-width="10" stroke-linecap="round"/><line x1="164.3" y1="212.2" x2="143.3" y2="231.0" stroke="#ee9d5a" stroke-width="7" stroke-linecap="round"/><line x1="143.3" y1="167.4" x2="146.9" y2="181.5" stroke="#182230" stroke-width="10" stroke-linecap="round"/><line x1="143.3" y1="167.4" x2="146.9" y2="181.5" stroke="#ee9d5a" stroke-width="7" stroke-linecap="round"/><ellipse cx="156.4" cy="195.2" rx="4" ry="5" fill="#ee9d5a" stroke="#182230" stroke-width="1.5"/><line x1="144.0" y1="209.0" x2="164.3" y2="212.2" stroke="#182230" stroke-width="12" stroke-linecap="round"/><line x1="144.0" y1="209.0" x2="164.3" y2="212.2" stroke="#ee9d5a" stroke-width="9" stroke-linecap="round"/><line x1="143.0" y1="155.0" x2="143.4" y2="174.0" stroke="#182230" stroke-width="10" stroke-linecap="round"/><line x1="143.0" y1="155.0" x2="143.4" y2="174.0" stroke="#b6c2cc" stroke-width="7" stroke-linecap="round"/><polygon points="151.2,163.9 135.2,164.1 138.0,210.6 150.0,210.4" fill="#b6c2cc" stroke="#182230" stroke-width="2" stroke-linejoin="round"/><ellipse cx="144.0" cy="210.5" rx="10" ry="7" fill="#637487" stroke="#182230" stroke-width="2"/><ellipse cx="144.0" cy="134.4" rx="21" ry="24" fill="#d2dbe1" stroke="#182230" stroke-width="2"/><ellipse cx="158.8" cy="131.6" rx="1.7" ry="2" fill="#182230"/><polygon points="162.9,132.4 169.1,136.1 163.2,139.4" fill="#d2dbe1" stroke="#182230" stroke-width="1"/><polygon points="143.3,165.6 148.3,170.1 146.3,176.1 139.3,174.6 138.3,170.1" fill="#246a9e" stroke="#182230" stroke-width="1.2"/><line x1="144.0" y1="212.0" x2="164.3" y2="220.7" stroke="#182230" stroke-width="12" stroke-linecap="round"/><line x1="144.0" y1="212.0" x2="164.3" y2="220.7" stroke="#5ab6f0" stroke-width="9" stroke-linecap="round"/><line x1="143.3" y1="171.6" x2="145.3" y2="191.6" stroke="#182230" stroke-width="10" stroke-linecap="round"/><line x1="143.3" y1="171.6" x2="145.3" y2="191.6" stroke="#5ab6f0" stroke-width="7" stroke-linecap="round"/><ellipse cx="156.4" cy="201.9" rx="4" ry="5" fill="#5ab6f0" stroke="#182230" stroke-width="1.5"/><line x1="164.3" y1="220.7" x2="143.3" y2="237.9" stroke="#182230" stroke-width="10" stroke-linecap="round"/><line x1="164.3" y1="220.7" x2="143.3" y2="237.9" stroke="#5ab6f0" stroke-width="7" stroke-linecap="round"/><line x1="145.3" y1="191.6" x2="156.4" y2="201.9" stroke="#182230" stroke-width="9" stroke-linecap="round"/><line x1="145.3" y1="191.6" x2="156.4" y2="201.9" stroke="#5ab6f0" stroke-width="6" stroke-linecap="round"/><line x1="143.3" y1="239.9" x2="141.2" y2="251.0" stroke="#182230" stroke-width="10" stroke-linecap="round"/><line x1="143.3" y1="239.9" x2="141.2" y2="251.0" stroke="#5ab6f0" stroke-width="7" stroke-linecap="round"/><ellipse cx="164.3" cy="220.7" rx="4" ry="4" fill="#e1e8ec" stroke="#182230" stroke-width="1.5"/><animate attributeName="display" values="none;none;none;inline;none;none;none" keyTimes="0.0000;0.0887;0.1774;0.2903;0.4032;0.5161;0.7581" calcMode="discrete" dur="620ms" repeatCount="indefinite"/></g><g display="none"><ellipse cx="144.0" cy="242" rx="30" ry="6" fill="#0a0f15"/><line x1="141.0" y1="235.6" x2="131.8" y2="242.5" stroke="#182230" stroke-width="10" stroke-linecap="round"/><line x1="141.0" y1="235.6" x2="131.8" y2="242.5" stroke="#ee9d5a" stroke-width="7" stroke-linecap="round"/><line x1="151.4" y1="194.9" x2="162.9" y2="205.4" stroke="#182230" stroke-width="9" stroke-linecap="round"/><line x1="151.4" y1="194.9" x2="162.9" y2="205.4" stroke="#ee9d5a" stroke-width="6" stroke-linecap="round"/><line x1="145.7" y1="179.5" x2="151.4" y2="194.9" stroke="#182230" stroke-width="10" stroke-linecap="round"/><line x1="145.7" y1="179.5" x2="151.4" y2="194.9" stroke="#ee9d5a" stroke-width="7" stroke-linecap="round"/><line x1="168.0" y1="228.4" x2="141.0" y2="233.6" stroke="#182230" stroke-width="10" stroke-linecap="round"/><line x1="168.0" y1="228.4" x2="141.0" y2="233.6" stroke="#ee9d5a" stroke-width="7" stroke-linecap="round"/><ellipse cx="162.9" cy="205.4" rx="4" ry="5" fill="#ee9d5a" stroke="#182230" stroke-width="1.5"/><ellipse cx="168.0" cy="228.4" rx="4" ry="4" fill="#e1e8ec" stroke="#182230" stroke-width="1.5"/><line x1="144.0" y1="221.0" x2="168.0" y2="228.4" stroke="#182230" stroke-width="12" stroke-linecap="round"/><line x1="144.0" y1="221.0" x2="168.0" y2="228.4" stroke="#ee9d5a" stroke-width="9" stroke-linecap="round"/><line x1="146.4" y1="167.1" x2="145.6" y2="186.1" stroke="#182230" stroke-width="10" stroke-linecap="round"/><line x1="146.4" y1="167.1" x2="145.6" y2="186.1" stroke="#b6c2cc" stroke-width="7" stroke-linecap="round"/><polygon points="154.0,176.4 138.0,175.7 138.0,222.3 150.0,222.8" fill="#b6c2cc" stroke="#182230" stroke-width="2" stroke-linejoin="round"/><ellipse cx="144.0" cy="222.5" rx="10" ry="7" fill="#637487" stroke="#182230" stroke-width="2"/><ellipse cx="150.5" cy="146.4" rx="21" ry="24" fill="#d2dbe1" stroke="#182230" stroke-width="2"/><ellipse cx="165.6" cy="146.0" rx="1.7" ry="2" fill="#182230"/><polygon points="169.5,147.4 175.0,152.1 168.8,154.5" fill="#d2dbe1" stroke="#182230" stroke-width="1"/><line x1="144.0" y1="224.1" x2="168.0" y2="233.4" stroke="#182230" stroke-width="12" stroke-linecap="round"/><line x1="144.0" y1="224.1" x2="168.0" y2="233.4" stroke="#5ab6f0" stroke-width="9" stroke-linecap="round"/><polygon points="145.7,177.6 150.7,182.1 148.7,188.1 141.7,186.6 140.7,182.1" fill="#246a9e" stroke="#182230" stroke-width="1.2"/><ellipse cx="168.0" cy="233.4" rx="4" ry="4" fill="#e1e8ec" stroke="#182230" stroke-width="1.5"/><ellipse cx="162.9" cy="210.7" rx="4" ry="5" fill="#5ab6f0" stroke="#182230" stroke-width="1.5"/><line x1="168.0" y1="233.4" x2="141.0" y2="240.2" stroke="#182230" stroke-width="10" stroke-linecap="round"/><line x1="168.0" y1="233.4" x2="141.0" y2="240.2" stroke="#5ab6f0" stroke-width="7" stroke-linecap="round"/><line x1="145.7" y1="183.6" x2="150.5" y2="204.1" stroke="#182230" stroke-width="10" stroke-linecap="round"/><line x1="145.7" y1="183.6" x2="150.5" y2="204.1" stroke="#5ab6f0" stroke-width="7" stroke-linecap="round"/><line x1="150.5" y1="204.1" x2="162.9" y2="210.7" stroke="#182230" stroke-width="9" stroke-linecap="round"/><line x1="150.5" y1="204.1" x2="162.9" y2="210.7" stroke="#5ab6f0" stroke-width="6" stroke-linecap="round"/><line x1="141.0" y1="242.2" x2="131.8" y2="250.3" stroke="#182230" stroke-width="10" stroke-linecap="round"/><line x1="141.0" y1="242.2" x2="131.8" y2="250.3" stroke="#5ab6f0" stroke-width="7" stroke-linecap="round"/><animate attributeName="display" values="none;none;none;none;inline;none;none" keyTimes="0.0000;0.0887;0.1774;0.2903;0.4032;0.5161;0.7581" calcMode="discrete" dur="620ms" repeatCount="indefinite"/></g><g display="none"><ellipse cx="144.0" cy="242" rx="30" ry="6" fill="#0a0f15"/><line x1="140.0" y1="236.8" x2="129.2" y2="242.4" stroke="#182230" stroke-width="10" stroke-linecap="round"/><line x1="140.0" y1="236.8" x2="129.2" y2="242.4" stroke="#ee9d5a" stroke-width="7" stroke-linecap="round"/><line x1="153.6" y1="201.1" x2="165.8" y2="210.0" stroke="#182230" stroke-width="9" stroke-linecap="round"/><line x1="153.6" y1="201.1" x2="165.8" y2="210.0" stroke="#ee9d5a" stroke-width="6" stroke-linecap="round"/><line x1="146.9" y1="185.0" x2="153.6" y2="201.1" stroke="#182230" stroke-width="10" stroke-linecap="round"/><line x1="146.9" y1="185.0" x2="153.6" y2="201.1" stroke="#ee9d5a" stroke-width="7" stroke-linecap="round"/><line x1="167.3" y1="236.9" x2="140.0" y2="234.8" stroke="#182230" stroke-width="10" stroke-linecap="round"/><line x1="167.3" y1="236.9" x2="140.0" y2="234.8" stroke="#ee9d5a" stroke-width="7" stroke-linecap="round"/><ellipse cx="165.8" cy="210.0" rx="4" ry="5" fill="#ee9d5a" stroke="#182230" stroke-width="1.5"/><ellipse cx="167.3" cy="236.9" rx="4" ry="4" fill="#e1e8ec" stroke="#182230" stroke-width="1.5"/><line x1="144.0" y1="226.5" x2="167.3" y2="236.9" stroke="#182230" stroke-width="12" stroke-linecap="round"/><line x1="144.0" y1="226.5" x2="167.3" y2="236.9" stroke="#ee9d5a" stroke-width="9" stroke-linecap="round"/><line x1="147.9" y1="172.6" x2="146.5" y2="191.6" stroke="#182230" stroke-width="10" stroke-linecap="round"/><line x1="147.9" y1="172.6" x2="146.5" y2="191.6" stroke="#b6c2cc" stroke-width="7" stroke-linecap="round"/><polygon points="155.2,182.2 139.3,181.1 138.0,227.6 150.0,228.4" fill="#b6c2cc" stroke="#182230" stroke-width="2" stroke-linejoin="round"/><ellipse cx="144.0" cy="228.0" rx="10" ry="7" fill="#637487" stroke="#182230" stroke-width="2"/><ellipse cx="153.4" cy="152.2" rx="21" ry="24" fill="#d2dbe1" stroke="#182230" stroke-width="2"/><ellipse cx="168.5" cy="152.8" rx="1.7" ry="2" fill="#182230"/><polygon points="172.3,154.5 177.5,159.5 171.1,161.5" fill="#d2dbe1" stroke="#182230" stroke-width="1"/><line x1="144.0" y1="229.5" x2="167.3" y2="241.2" stroke="#182230" stroke-width="12" stroke-linecap="round"/><line x1="144.0" y1="229.5" x2="167.3" y2="241.2" stroke="#5ab6f0" stroke-width="9" stroke-linecap="round"/><polygon points="146.9,183.2 151.9,187.7 149.9,193.7 142.9,192.2 141.9,187.7" fill="#246a9e" stroke="#182230" stroke-width="1.2"/><ellipse cx="167.3" cy="241.2" rx="4" ry="4" fill="#e1e8ec" stroke="#182230" stroke-width="1.5"/><ellipse cx="165.8" cy="214.7" rx="4" ry="5" fill="#5ab6f0" stroke="#182230" stroke-width="1.5"/><line x1="167.3" y1="241.2" x2="140.0" y2="241.2" stroke="#182230" stroke-width="10" stroke-linecap="round"/><line x1="167.3" y1="241.2" x2="140.0" y2="241.2" stroke="#5ab6f0" stroke-width="7" stroke-linecap="round"/><line x1="146.9" y1="189.2" x2="153.1" y2="209.7" stroke="#182230" stroke-width="10" stroke-linecap="round"/><line x1="146.9" y1="189.2" x2="153.1" y2="209.7" stroke="#5ab6f0" stroke-width="7" stroke-linecap="round"/><line x1="153.1" y1="209.7" x2="165.8" y2="214.7" stroke="#182230" stroke-width="9" stroke-linecap="round"/><line x1="153.1" y1="209.7" x2="165.8" y2="214.7" stroke="#5ab6f0" stroke-width="6" stroke-linecap="round"/><line x1="140.0" y1="243.2" x2="129.2" y2="249.6" stroke="#182230" stroke-width="10" stroke-linecap="round"/><line x1="140.0" y1="243.2" x2="129.2" y2="249.6" stroke="#5ab6f0" stroke-width="7" stroke-linecap="round"/><animate attributeName="display" values="none;none;none;none;none;inline;none" keyTimes="0.0000;0.0887;0.1774;0.2903;0.4032;0.5161;0.7581" calcMode="discrete" dur="620ms" repeatCount="indefinite"/></g><g display="none"><ellipse cx="144.0" cy="242" rx="30" ry="6" fill="#0a0f15"/><line x1="140.0" y1="236.8" x2="129.2" y2="242.4" stroke="#182230" stroke-width="10" stroke-linecap="round"/><line x1="140.0" y1="236.8" x2="129.2" y2="242.4" stroke="#ee9d5a" stroke-width="7" stroke-linecap="round"/><line x1="155.3" y1="199.8" x2="167.5" y2="208.7" stroke="#182230" stroke-width="9" stroke-linecap="round"/><line x1="155.3" y1="199.8" x2="167.5" y2="208.7" stroke="#ee9d5a" stroke-width="6" stroke-linecap="round"/><line x1="148.5" y1="183.8" x2="155.3" y2="199.8" stroke="#182230" stroke-width="10" stroke-linecap="round"/><line x1="148.5" y1="183.8" x2="155.3" y2="199.8" stroke="#ee9d5a" stroke-width="7" stroke-linecap="round"/><line x1="167.3" y1="236.9" x2="140.0" y2="234.8" stroke="#182230" stroke-width="10" stroke-linecap="round"/><line x1="167.3" y1="236.9" x2="140.0" y2="234.8" stroke="#ee9d5a" stroke-width="7" stroke-linecap="round"/><ellipse cx="167.5" cy="208.7" rx="4" ry="5" fill="#ee9d5a" stroke="#182230" stroke-width="1.5"/><ellipse cx="167.3" cy="236.9" rx="4" ry="4" fill="#e1e8ec" stroke="#182230" stroke-width="1.5"/><line x1="144.0" y1="226.5" x2="167.3" y2="236.9" stroke="#182230" stroke-width="12" stroke-linecap="round"/><line x1="144.0" y1="226.5" x2="167.3" y2="236.9" stroke="#ee9d5a" stroke-width="9" stroke-linecap="round"/><line x1="149.9" y1="172.8" x2="147.9" y2="191.7" stroke="#182230" stroke-width="10" stroke-linecap="round"/><line x1="149.9" y1="172.8" x2="147.9" y2="191.7" stroke="#b6c2cc" stroke-width="7" stroke-linecap="round"/><polygon points="156.9,182.6 141.0,180.9 138.0,227.4 150.0,228.6" fill="#b6c2cc" stroke="#182230" stroke-width="2" stroke-linejoin="round"/><ellipse cx="144.0" cy="228.0" rx="10" ry="7" fill="#637487" stroke="#182230" stroke-width="2"/><ellipse cx="154.7" cy="152.2" rx="21" ry="24" fill="#d2dbe1" stroke="#182230" stroke-width="2"/><ellipse cx="169.9" cy="152.3" rx="1.7" ry="2" fill="#182230"/><polygon points="173.7,153.8 179.1,158.7 172.7,160.9" fill="#d2dbe1" stroke="#182230" stroke-width="1"/><line x1="144.0" y1="229.5" x2="167.3" y2="241.2" stroke="#182230" stroke-width="12" stroke-linecap="round"/><line x1="144.0" y1="229.5" x2="167.3" y2="241.2" stroke="#5ab6f0" stroke-width="9" stroke-linecap="round"/><polygon points="148.5,181.9 153.5,186.4 151.5,192.4 144.5,190.9 143.5,186.4" fill="#246a9e" stroke="#182230" stroke-width="1.2"/><ellipse cx="167.3" cy="241.2" rx="4" ry="4" fill="#e1e8ec" stroke="#182230" stroke-width="1.5"/><ellipse cx="167.5" cy="213.5" rx="4" ry="5" fill="#5ab6f0" stroke="#182230" stroke-width="1.5"/><line x1="167.3" y1="241.2" x2="140.0" y2="241.2" stroke="#182230" stroke-width="10" stroke-linecap="round"/><line x1="167.3" y1="241.2" x2="140.0" y2="241.2" stroke="#5ab6f0" stroke-width="7" stroke-linecap="round"/><line x1="148.5" y1="187.9" x2="154.8" y2="208.4" stroke="#182230" stroke-width="10" stroke-linecap="round"/><line x1="148.5" y1="187.9" x2="154.8" y2="208.4" stroke="#5ab6f0" stroke-width="7" stroke-linecap="round"/><line x1="154.8" y1="208.4" x2="167.5" y2="213.5" stroke="#182230" stroke-width="9" stroke-linecap="round"/><line x1="154.8" y1="208.4" x2="167.5" y2="213.5" stroke="#5ab6f0" stroke-width="6" stroke-linecap="round"/><line x1="140.0" y1="243.2" x2="129.2" y2="249.6" stroke="#182230" stroke-width="10" stroke-linecap="round"/><line x1="140.0" y1="243.2" x2="129.2" y2="249.6" stroke="#5ab6f0" stroke-width="7" stroke-linecap="round"/><animate attributeName="display" values="none;none;none;none;none;none;inline" keyTimes="0.0000;0.0887;0.1774;0.2903;0.4032;0.5161;0.7581" calcMode="discrete" dur="620ms" repeatCount="indefinite"/></g></g></svg>
